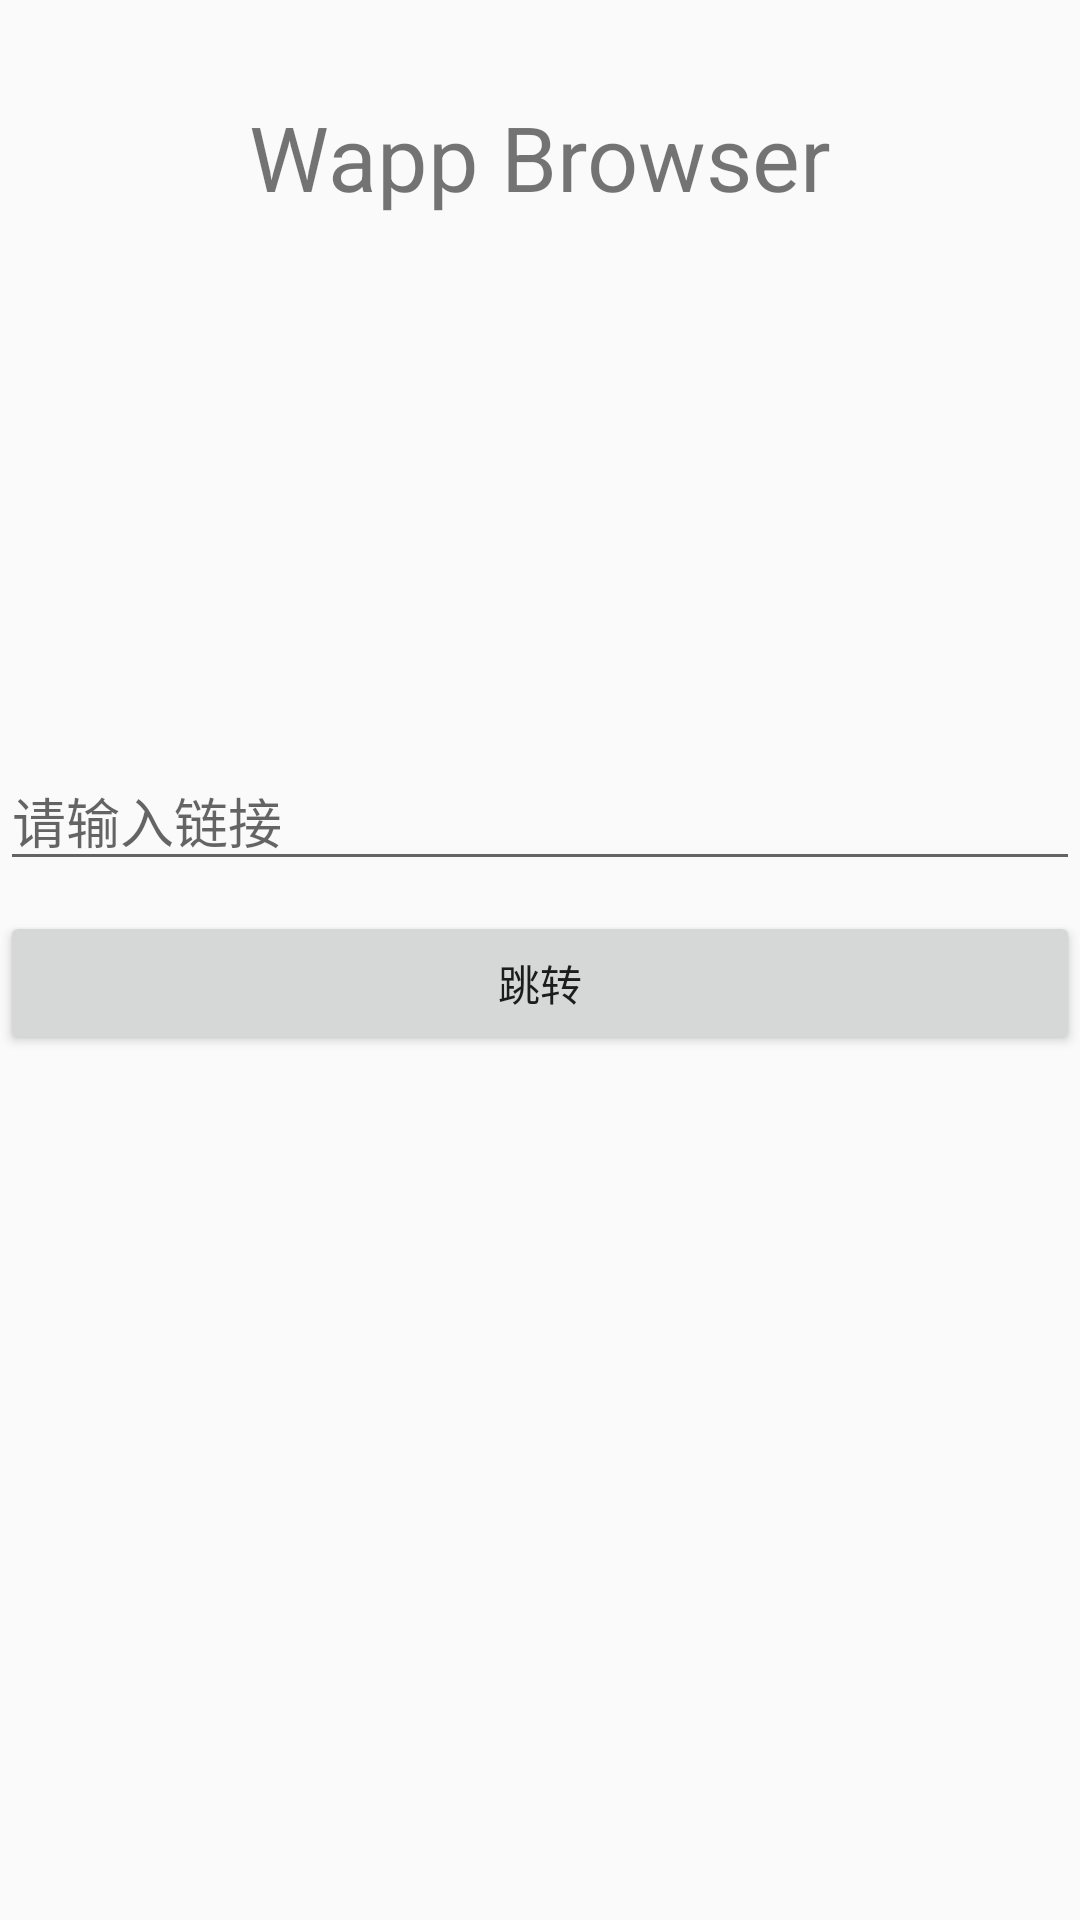

Android layout source for this screen:
<!-- AndroidManifest.xml: application theme AppTheme -->
<!-- res/layout/activity_main.xml -->
<?xml version="1.0" encoding="utf-8"?>
<android.support.constraint.ConstraintLayout xmlns:android="http://schemas.android.com/apk/res/android"
    xmlns:app="http://schemas.android.com/apk/res-auto"
    xmlns:tools="http://schemas.android.com/tools"
    android:layout_width="match_parent"
    android:layout_height="match_parent"
    tools:context=".browser.activity.MainActivity">

    <TextView
        android:layout_width="wrap_content"
        android:layout_height="wrap_content"
        android:layout_marginTop="32dp"
        android:text="Wapp Browser"
        android:textSize="30sp"
        app:layout_constraintEnd_toEndOf="parent"
        app:layout_constraintStart_toStartOf="parent"
        app:layout_constraintTop_toTopOf="parent" />

    <EditText
        android:id="@+id/etActMainUrl"
        android:layout_width="match_parent"
        android:layout_height="wrap_content"
        android:layout_marginBottom="96dp"
        android:hint="@string/input_url"
        app:layout_constraintBottom_toBottomOf="parent"
        app:layout_constraintLeft_toLeftOf="parent"
        app:layout_constraintRight_toRightOf="parent"
        app:layout_constraintTop_toTopOf="parent" />

    <Button
        android:id="@+id/btnActMainDump"
        android:layout_width="match_parent"
        android:layout_height="wrap_content"
        android:text="@string/common_dump"
        app:layout_constraintEnd_toEndOf="parent"
        app:layout_constraintStart_toStartOf="parent"
        android:layout_marginTop="10dp"
        app:layout_constraintTop_toBottomOf="@+id/etActMainUrl" />

</android.support.constraint.ConstraintLayout>
<!-- resources referenced by this layout -->
<resources>
  <string name="common_dump">跳转</string>
  <string name="input_url">请输入链接</string>
  <style name="AppTheme" parent="Theme.AppCompat.Light.NoActionBar">
          
          <item name="colorPrimary">@color/colorPrimary</item>
          <item name="colorPrimaryDark">@color/colorPrimaryDark</item>
          <item name="colorAccent">@color/colorAccent</item>
      </style>
  <color name="colorPrimary">#008577</color>
  <color name="colorPrimaryDark">#00574B</color>
  <color name="colorAccent">#D81B60</color>
</resources>
